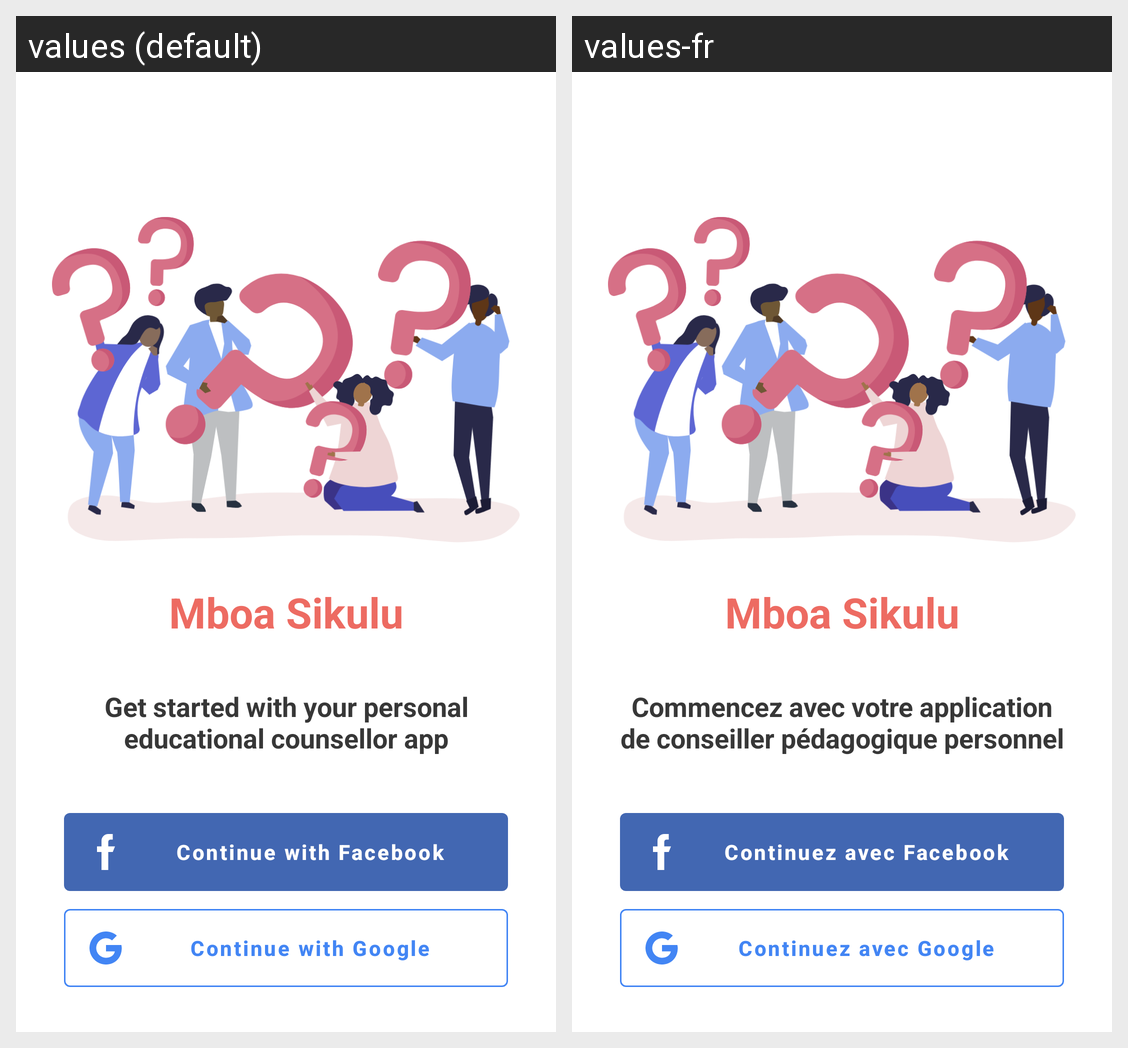

The same Android screen rendered under two of its app's locales, left to right. List the strings drawn on it with the default value and each locale's translation.
Android screen res/layout/activity_login.xml rendered under 2 locales, left to right: values (default), values-fr. Device: Nexus 5 (rendered at 1080×1920; each locale shown at half size, 540×960, under a caption strip naming it); theme AppTheme.NoActionBar.
Strings drawn on this screen, with the default value and each locale's value (text and hints the layout hard-codes, and strings that could not be matched under every locale, appear in the picture but are not listed):

continue_with_google
  values: Continue with Google
  values-fr: Continuez avec Google

continue_with_facebook
  values: Continue with Facebook
  values-fr: Continuez avec Facebook

welcome_message
  values: Get started with your personal educational counsellor app
  values-fr: Commencez avec votre application de conseiller pédagogique personnel

app_name
  values: Mboa Sikulu
  values-fr: Mboa Sikulu  [not translated; the default value is used]
